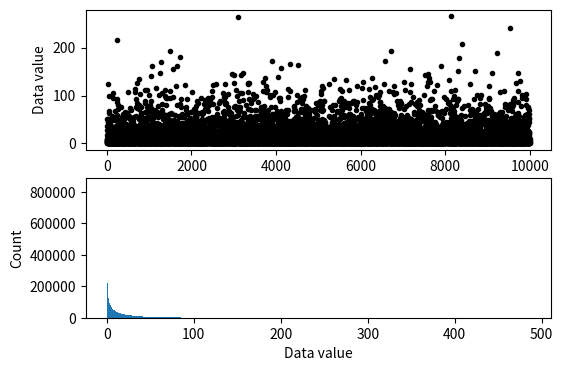
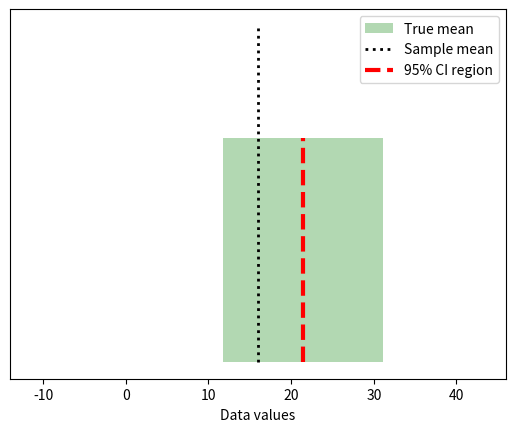
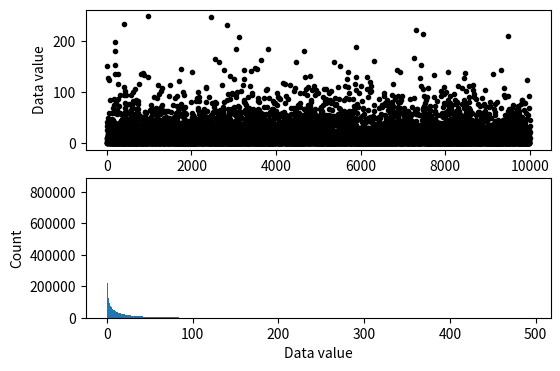
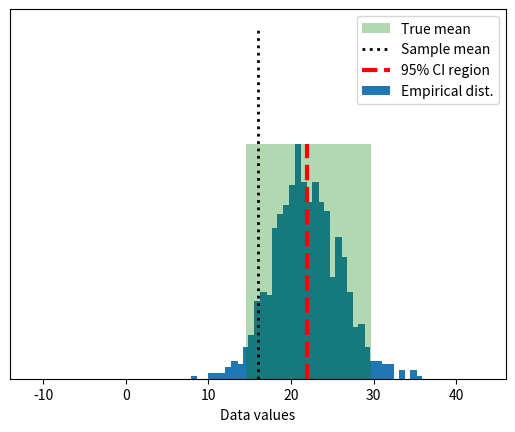

The script that saved these images, in order:
# import libraries
import matplotlib.pyplot as plt
import numpy as np
import scipy.stats as stats
from matplotlib.patches import Polygon

## simulate data

popN = int(1e7)  # lots and LOTS of data!!

# the data (note: non-normal!)
population = (4*np.random.randn(popN))**2

# we can calculate the exact population mean
popMean = np.mean(population)

# let's see it
fig,ax = plt.subplots(2,1,figsize=(6,4))

# only plot every 1000th sample
ax[0].plot(population[::1000],'k.')
ax[0].set_xlabel('Data index')
ax[0].set_ylabel('Data value')

ax[1].hist(population,bins='fd')
ax[1].set_ylabel('Count')
ax[1].set_xlabel('Data value')
plt.show()


## draw a random sample

# parameters
samplesize = 40
confidence = 95 # in percent

# compute sample mean
randSamples = np.random.randint(0,popN,samplesize)
samplemean  = np.mean(population[randSamples])
samplestd   = np.std(population[randSamples],ddof=1)

# compute confidence intervals
citmp = (1-confidence/100)/2
confint = samplemean + stats.t.ppf([citmp, 1-citmp],samplesize-1) * samplestd/np.sqrt(samplesize)


# graph everything
fig,ax = plt.subplots(1,1)

y = np.array([ [confint[0],0],[confint[1],0],[confint[1],1],[confint[0],1] ])
p = Polygon(y,facecolor='g',alpha=.3)
ax.add_patch(p)

# now add the lines
ax.plot([popMean,popMean],[0, 1.5],'k:',linewidth=2)
ax.plot([samplemean,samplemean],[0, 1],'r--',linewidth=3)
ax.set_xlim([popMean-30, popMean+30])
ax.set_yticks([])
ax.set_xlabel('Data values')
ax.legend(('True mean','Sample mean','%g%% CI region'%confidence))
plt.show()

## repeat for large number of samples

# parameters
samplesize = 50
confidence = 95  # in percent
numExperiments = 5000

withinCI = np.zeros(numExperiments)


# part of the CI computation can be done outside the loop
citmp = (1-confidence/100)/2
CI_T  = stats.t.ppf([citmp, 1-citmp],samplesize-1)
sqrtN = np.sqrt(samplesize)

for expi in range(numExperiments):
    
    # compute sample mean and CI as above
    randSamples = np.random.randint(0,popN,samplesize)
    samplemean  = np.mean(population[randSamples])
    samplestd   = np.std(population[randSamples],ddof=1)
    confint     = samplemean + CI_T * samplestd/sqrtN
    
    # determine whether the True mean is inside this CI
    if popMean>confint[0] and popMean<confint[1]:
        withinCI[expi] = 1
        

print('%g%% of sample C.I.''s contained the true population mean.'%(100*np.mean(withinCI)))


# import libraries
import matplotlib.pyplot as plt
import numpy as np
import scipy.stats as stats
from matplotlib.patches import Polygon

## simulate data

popN = int(1e7)  # lots and LOTS of data!!

# the data (note: non-normal!)
population = (4*np.random.randn(popN))**2

# we can calculate the exact population mean
popMean = np.mean(population)

# let's see it
fig,ax = plt.subplots(2,1,figsize=(6,4))

# only plot every 1000th sample
ax[0].plot(population[::1000],'k.')
ax[0].set_xlabel('Data index')
ax[0].set_ylabel('Data value')

ax[1].hist(population,bins='fd')
ax[1].set_ylabel('Count')
ax[1].set_xlabel('Data value')
plt.show()


## draw a random sample

# parameters
samplesize = 40
confidence = 95 # in percent

# compute sample mean
randSamples = np.random.randint(0,popN,samplesize)
sampledata  = population[randSamples]
samplemean  = np.mean(population[randSamples])
samplestd   = np.std(population[randSamples]) # used later for analytic solution



### now for bootstrapping
numBoots  = 1000
bootmeans = np.zeros(numBoots)

# resample with replacement
for booti in range(numBoots):
    bootmeans[booti] = np.mean( np.random.choice(sampledata,samplesize) )
    

# find confidence intervals
confint = [0,0] # initialize
confint[0] = np.percentile(bootmeans,(100-confidence)/2)
confint[1] = np.percentile(bootmeans,100-(100-confidence)/2)

## graph everything
fig,ax = plt.subplots(1,1)

# start with histogram of resampled means
y,x = np.histogram(bootmeans,40)
y = y/max(y)
x = (x[:-1]+x[1:])/2
ax.bar(x,y)

y = np.array([ [confint[0],0],[confint[1],0],[confint[1],1],[confint[0],1] ])
p = Polygon(y,facecolor='g',alpha=.3)
ax.add_patch(p)

# now add the lines
ax.plot([popMean,popMean],[0, 1.5],'k:',linewidth=2)
ax.plot([samplemean,samplemean],[0, 1],'r--',linewidth=3)
ax.set_xlim([popMean-30, popMean+30])
ax.set_yticks([])
ax.set_xlabel('Data values')
ax.legend(('True mean','Sample mean','%g%% CI region'%confidence,'Empirical dist.'))
plt.show()

## compare against the analytic confidence interval

# compute confidence intervals
citmp = (1-confidence/100)/2
confint2 = samplemean + stats.t.ppf([citmp, 1-citmp],samplesize-1) * samplestd/np.sqrt(samplesize)

print('Empirical: %g - %g'%(confint[0],confint[1]))
print('Analytic:  %g - %g'%(confint2[0],confint2[1]))